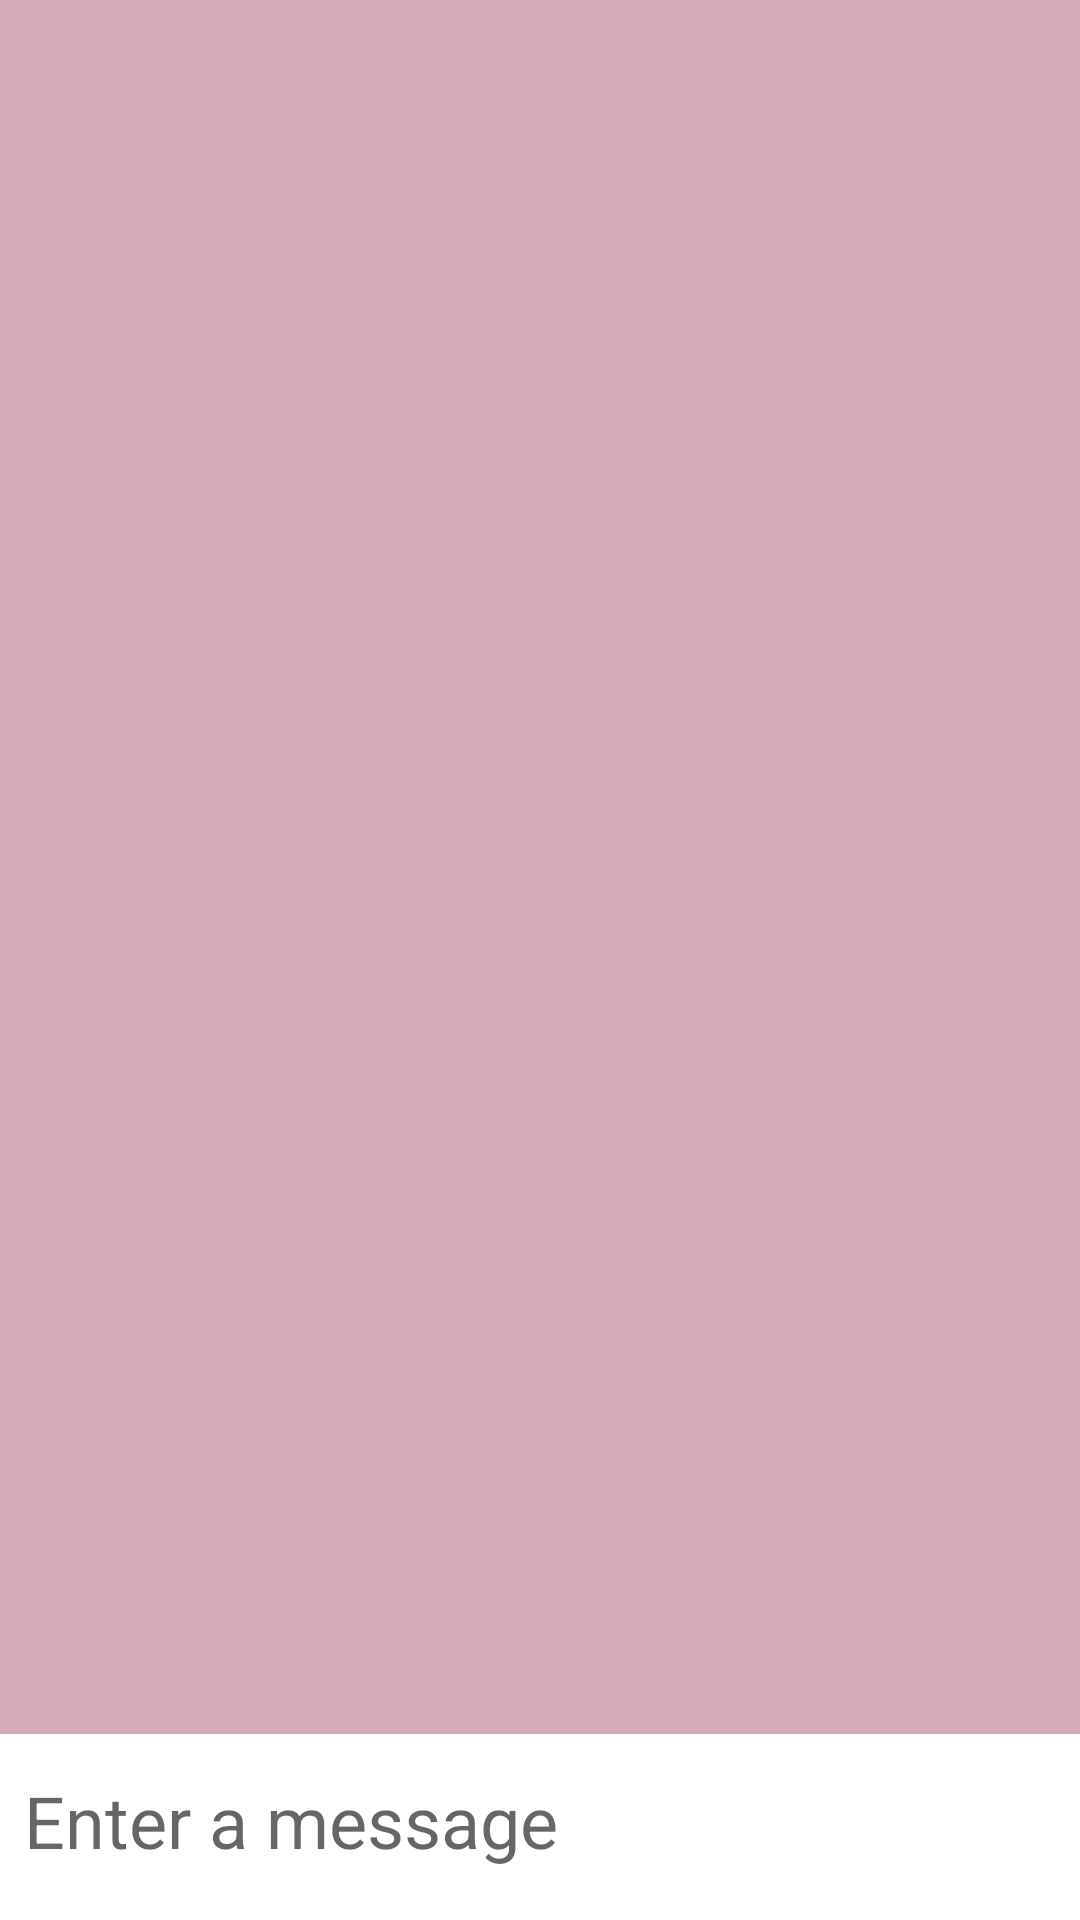

Android layout source for this screen:
<!-- AndroidManifest.xml: application theme Theme.FLSDMessanger -->
<!-- res/layout/chat_fragment.xml -->
<?xml version="1.0" encoding="utf-8"?>
<androidx.constraintlayout.widget.ConstraintLayout xmlns:android="http://schemas.android.com/apk/res/android"
    android:layout_width="match_parent"
    android:layout_height="match_parent"
    xmlns:app="http://schemas.android.com/apk/res-auto">

    <androidx.recyclerview.widget.RecyclerView
        android:id="@+id/chat_recycler_view"
        android:layout_width="0dp"
        android:layout_height="0dp"
        app:layout_constraintStart_toStartOf="parent"
        app:layout_constraintEnd_toEndOf="parent"
        app:layout_constraintTop_toTopOf="parent"
        app:layout_constraintBottom_toTopOf="@+id/send_edit_text"
        android:layout_marginBottom="4dp"
        android:background="@color/pink"/>

    <EditText
        android:id="@+id/send_edit_text"
        android:layout_width="0dp"
        android:layout_height="50dp"
        app:layout_constraintStart_toStartOf="parent"
        app:layout_constraintBottom_toBottomOf="parent"
        app:layout_constraintEnd_toStartOf="@+id/send_button"
        android:layout_marginEnd="16dp"
        android:layout_marginBottom="8dp"
        android:layout_marginStart="8dp"
        android:ems="10"
        android:textSize="24sp"
        android:background="@color/white"
        android:hint="@string/enter_a_message_hint"
        android:autofillHints=""
        android:inputType="textPersonName" />

    <androidx.appcompat.widget.AppCompatButton
        android:id="@+id/send_button"
        android:layout_width="0dp"
        android:layout_height="wrap_content"
        app:layout_constraintBottom_toBottomOf="parent"
        app:layout_constraintEnd_toEndOf="parent"
        app:layout_constraintTop_toTopOf="@+id/send_edit_text"
        android:text="@string/send_button"
        android:background="@drawable/rounded_button_registration_login"
        android:layout_marginEnd="8dp"
        android:layout_marginBottom="4dp"
        android:textColor="@color/white"
        android:textStyle="bold"/>

</androidx.constraintlayout.widget.ConstraintLayout>
<!-- resources referenced by this layout -->
<resources>
  <color name="pink">#D6A9B8</color>
  <color name="white">#FFFFFFFF</color>
  <string name="enter_a_message_hint">Enter a message</string>
  <string name="send_button">Send</string>
  <style name="Theme.FLSDMessanger" parent="Theme.MaterialComponents.DayNight.DarkActionBar">
          
          <item name="colorPrimary">@color/purple_500</item>
          <item name="colorPrimaryVariant">@color/purple_700</item>
          <item name="colorOnPrimary">@color/white</item>
          
          <item name="colorSecondary">@color/teal_200</item>
          <item name="colorSecondaryVariant">@color/teal_700</item>
          <item name="colorOnSecondary">@color/black</item>
          
          <item name="android:statusBarColor" tools:targetApi="l">?attr/colorPrimaryVariant</item>
          
      </style>
  <color name="purple_500">#FF6200EE</color>
  <color name="purple_700">#FF3700B3</color>
  <color name="teal_200">#FF03DAC5</color>
  <color name="teal_700">#FF018786</color>
  <color name="black">#FF000000</color>
</resources>
